8-way image classification set "Dataset_correctly_classified_E" from GitHub (madebynanditaaa/bacnet-flask); label vocabulary: Clostridium perfringens, Enterococcus faecalis, Enterococcus faecium, Escherichia coli, Listeria monocytogenes, Proteus, Pseudomonas aeruginosa, Staphylococcus aureus.

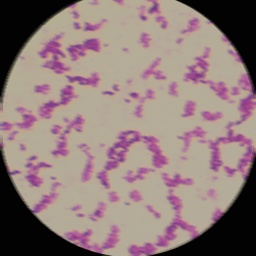
Label: Listeria monocytogenes

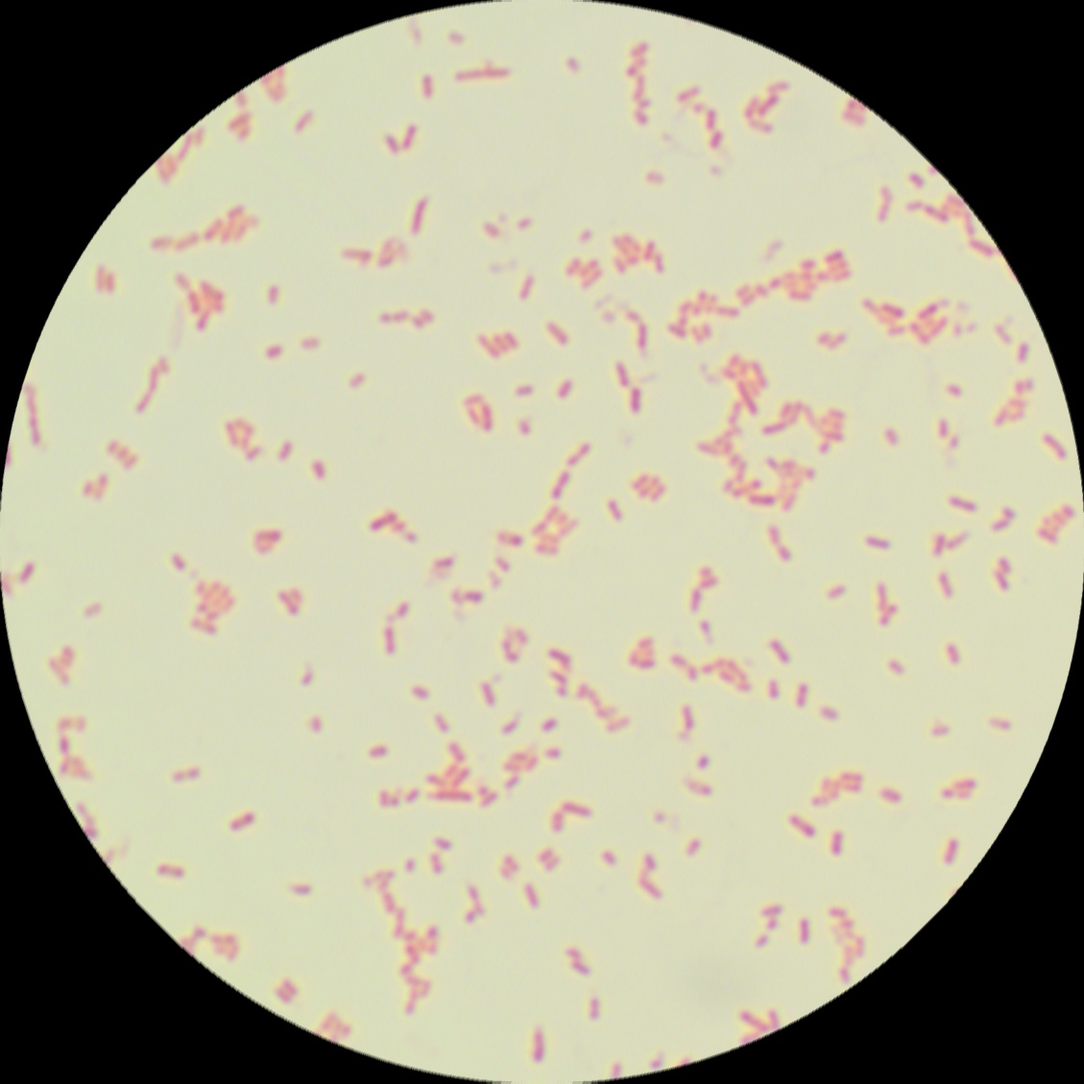
Label: Escherichia coli

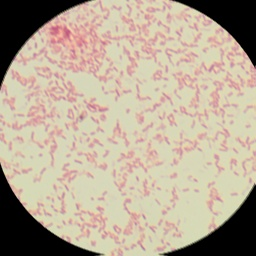
Label: Pseudomonas aeruginosa

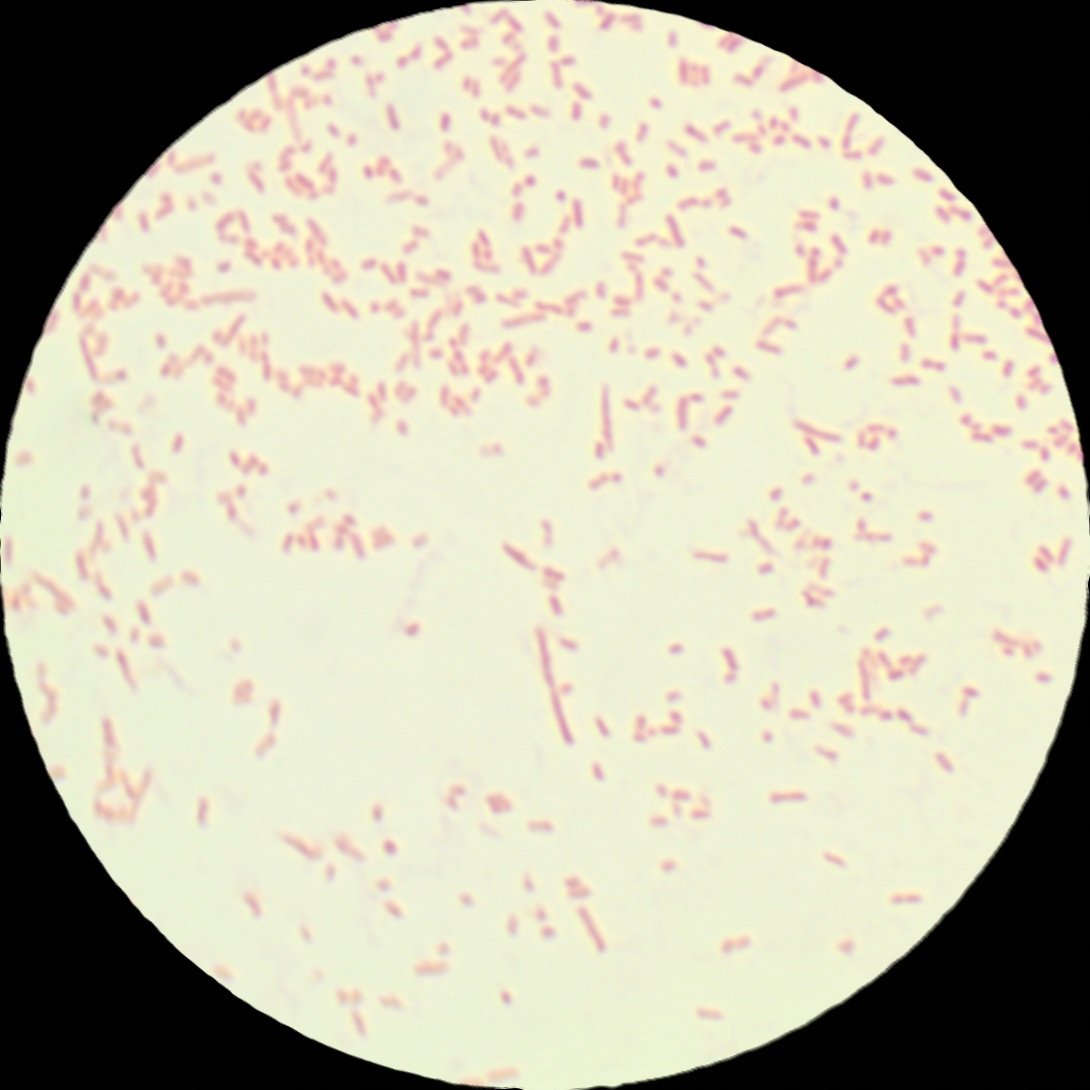
Label: Proteus

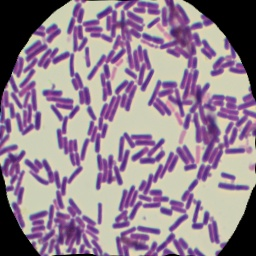
Label: Clostridium perfringens

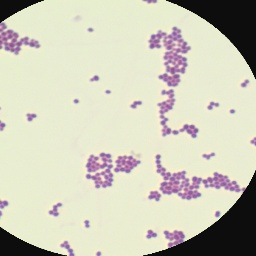
Label: Enterococcus faecalis
